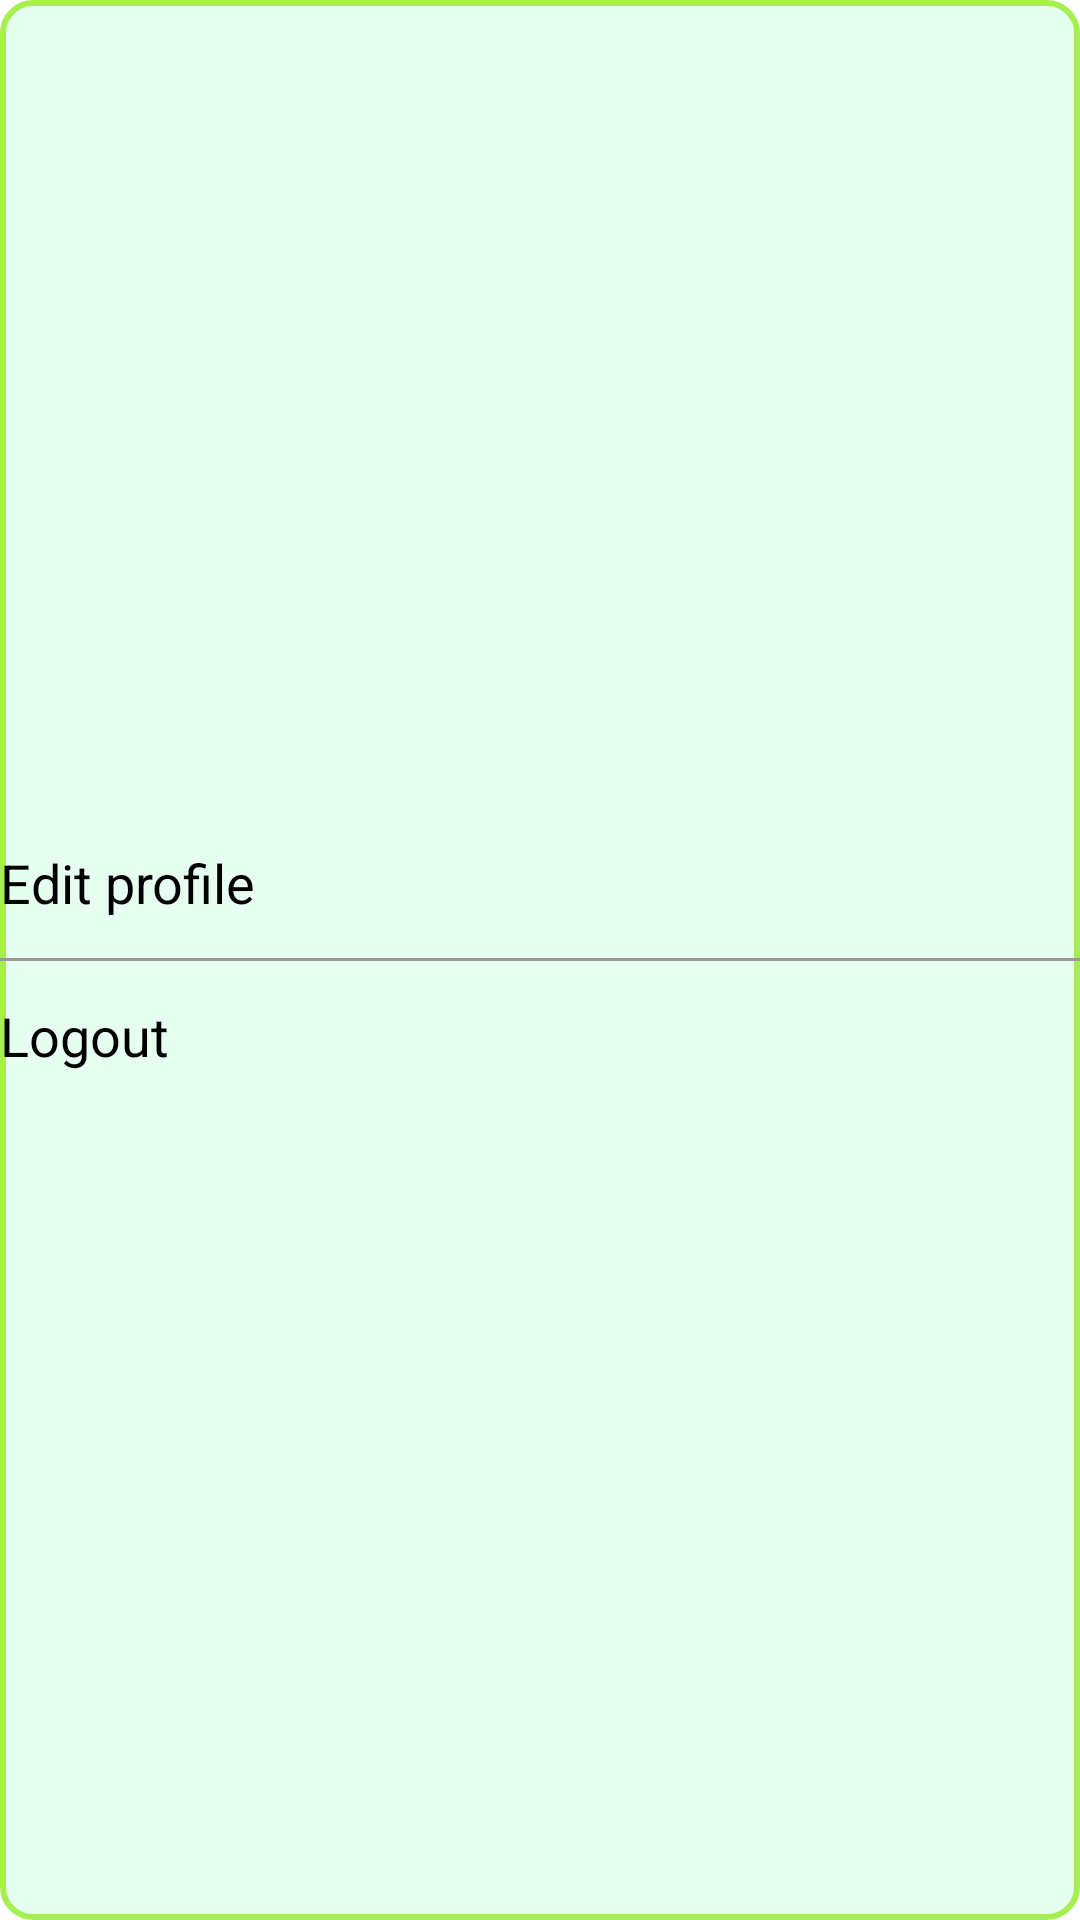

Write the Android layout XML for this screen, with the resource values it uses.
<!-- AndroidManifest.xml: application theme Theme.OSPproject -->
<!-- res/layout/dropdownmenulayout.xml -->
<?xml version="1.0" encoding="utf-8"?>
<LinearLayout xmlns:android="http://schemas.android.com/apk/res/android"
    android:layout_width="match_parent"
    android:layout_height="match_parent"
    xmlns:app="http://schemas.android.com/apk/res-auto"
    android:orientation="vertical"
    android:gravity="center"
    android:background="@drawable/borderradiobutton"

    >


    <TextView
        android:id="@+id/profile_page_btn_"
        android:layout_height="50dp"
        android:layout_width="match_parent"
        android:text="@string/edit_profile"
        android:textSize="18dp"
        android:textColor="@color/black"
        android:gravity="center_vertical"
        app:drawableLeftCompat="@drawable/ic_baseline_edit_24"

        />
    <View
        android:layout_width="fill_parent"
        android:layout_height="1dp"
        android:background="#999999"
        />
    <TextView
        android:id="@+id/logoutuser"
        android:layout_height="50dp"
        android:layout_width="match_parent"
        android:text="@string/logout"
        android:textSize="18dp"
        android:textColor="@color/black"
        android:gravity="center_vertical"
        app:drawableLeftCompat="@drawable/ic_baseline_account_circle_24"
        />

</LinearLayout>
<!-- resources referenced by this layout -->
<resources>
  <color name="black">#FF000000</color>
  <!-- drawable borderradiobutton (drawable) -->
  <shape xmlns:android="http://schemas.android.com/apk/res/android"
      android:shape="rectangle" >
      <solid android:color="@color/lightBackground" />
  
      <stroke
          android:width="2dip"
          android:color="@color/alluse" />
      <corners android:radius="10dp"/>
  </shape>
  <string name="edit_profile">Edit profile</string>
  <string name="logout">Logout</string>
  <style name="Theme.OSPproject" parent="Theme.MaterialComponents.Light.DarkActionBar">
          
          <item name="colorPrimary">@color/buttonBackground2</item>
          <item name="colorPrimaryVariant">@color/purple_700</item>
          <item name="colorOnPrimary">@color/white</item>
          
          <item name="colorSecondary">@color/teal_200</item>
          <item name="colorSecondaryVariant">@color/teal_700</item>
          <item name="colorOnSecondary">@color/black</item>
          
          <item name="android:statusBarColor" tools:targetApi="l">#5AC0FF</item>
          
          <item name="android:forceDarkAllowed" tools:targetApi="q">false</item>
  
  
      </style>
  <color name="lightBackground">#E7FFF1</color>
  <color name="alluse">#FFA6EF50</color>
  <color name="buttonBackground2">#0091EA</color>
  <color name="purple_700">#FF3700B3</color>
  <color name="white">#FFFFFFFF</color>
  <color name="teal_200">#FF03DAC5</color>
  <color name="teal_700">#FF018786</color>
</resources>
